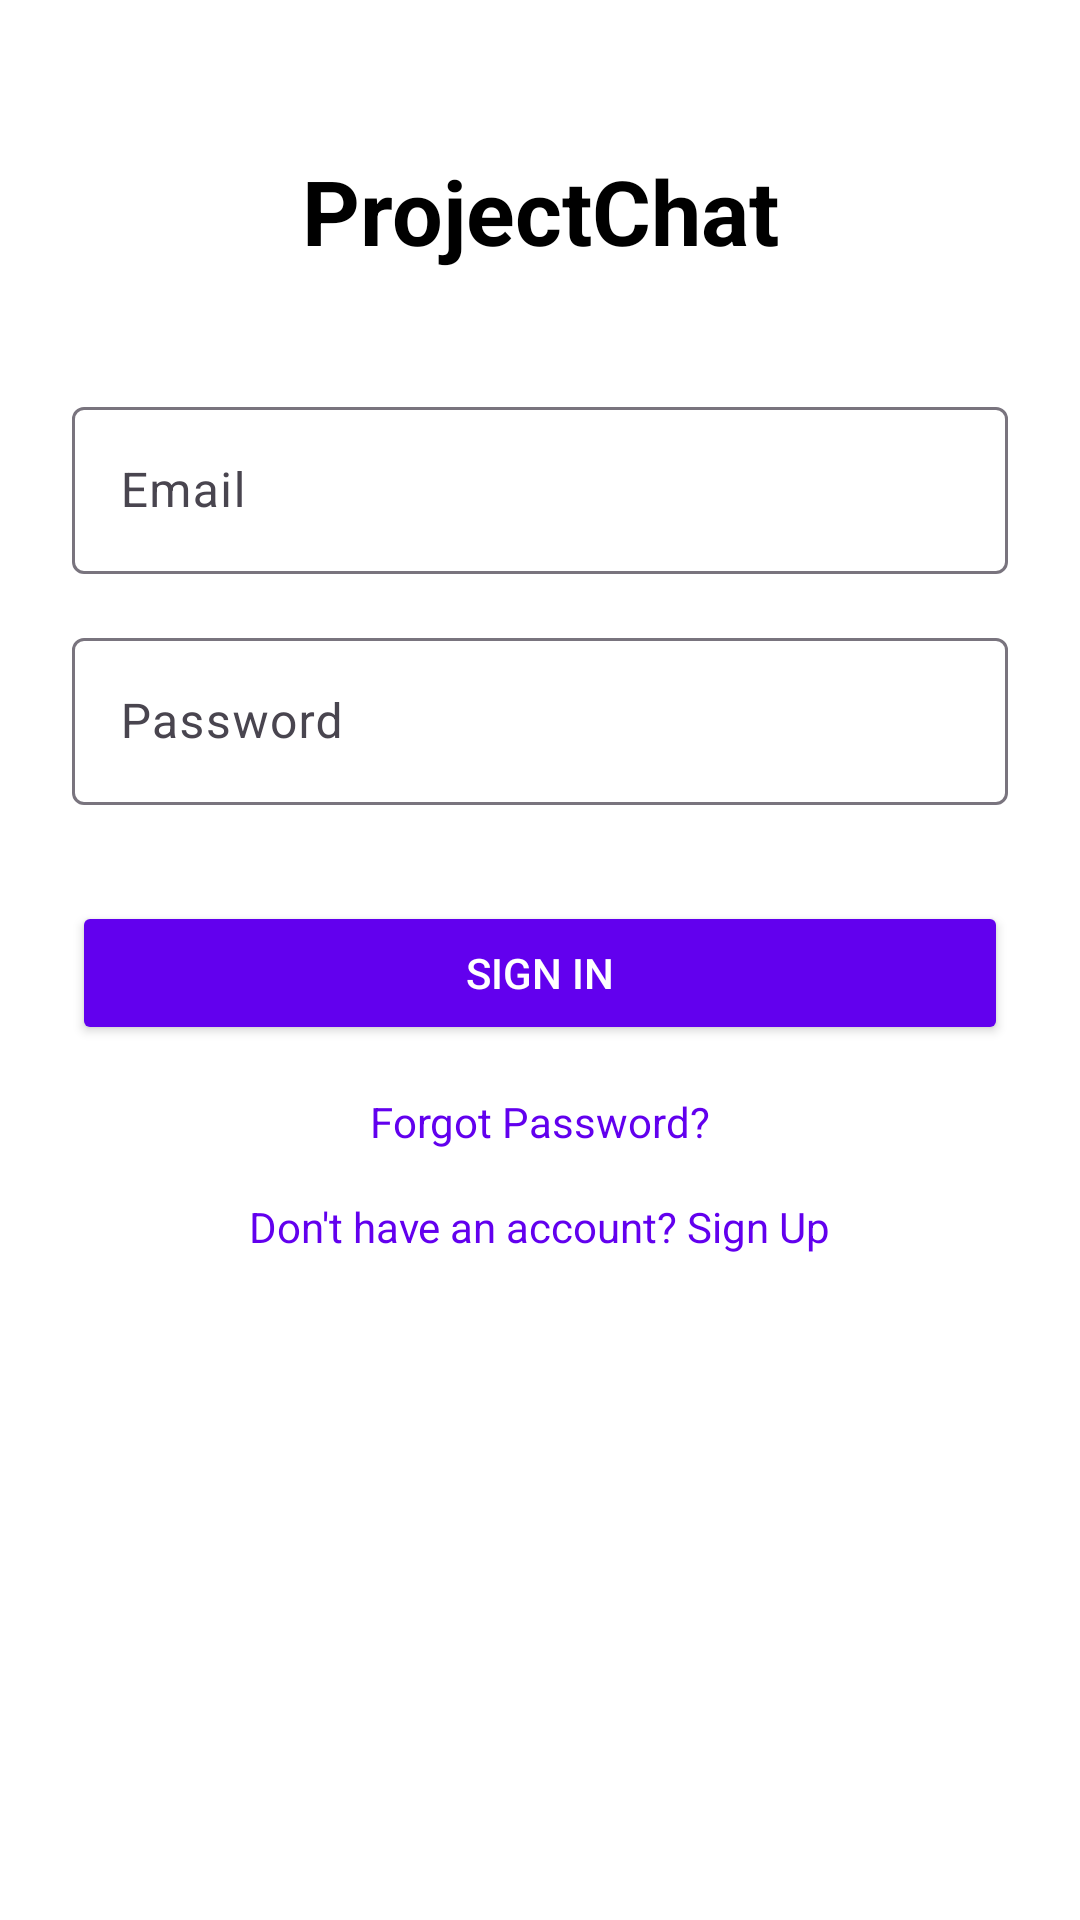

Reconstruct the res/layout file that produces this screen, plus the resources it refers to.
<!-- AndroidManifest.xml: application theme Theme.ProjectChat -->
<!-- res/layout/activity_sign_in.xml -->
<?xml version="1.0" encoding="utf-8"?>
<androidx.constraintlayout.widget.ConstraintLayout xmlns:android="http://schemas.android.com/apk/res/android"
    xmlns:app="http://schemas.android.com/apk/res-auto"
    xmlns:tools="http://schemas.android.com/tools"
    android:layout_width="match_parent"
    android:layout_height="match_parent"
    android:background="@color/white"
    tools:context=".SignInActivity">

    
    <TextView
        android:id="@+id/textViewAppName"
        android:layout_width="wrap_content"
        android:layout_height="wrap_content"
        android:text="ProjectChat"
        android:textSize="30sp"
        android:textColor="@color/black"
        android:textStyle="bold"
        app:layout_constraintTop_toTopOf="parent"
        app:layout_constraintStart_toStartOf="parent"
        app:layout_constraintEnd_toEndOf="parent"
        android:layout_marginTop="50dp" />

    
    <com.google.android.material.textfield.TextInputLayout
        android:id="@+id/textInputLayoutEmail"
        android:layout_width="0dp"
        android:layout_height="wrap_content"
        android:layout_marginTop="40dp"
        app:layout_constraintTop_toBottomOf="@id/textViewAppName"
        app:layout_constraintStart_toStartOf="parent"
        app:layout_constraintEnd_toEndOf="parent"
        android:layout_marginStart="24dp"
        android:layout_marginEnd="24dp">

        <com.google.android.material.textfield.TextInputEditText
            android:id="@+id/editTextloginEmail"
            android:layout_width="match_parent"
            android:layout_height="wrap_content"
            android:hint="Email"
            android:inputType="textEmailAddress" />
    </com.google.android.material.textfield.TextInputLayout>

    
    <com.google.android.material.textfield.TextInputLayout
        android:id="@+id/textInputLayoutPassword"
        android:layout_width="0dp"
        android:layout_height="wrap_content"
        android:layout_marginTop="16dp"
        app:layout_constraintTop_toBottomOf="@id/textInputLayoutEmail"
        app:layout_constraintStart_toStartOf="parent"
        app:layout_constraintEnd_toEndOf="parent"
        android:layout_marginStart="24dp"
        android:layout_marginEnd="24dp">

        <com.google.android.material.textfield.TextInputEditText
            android:id="@+id/editTextloginPassword"
            android:layout_width="match_parent"
            android:layout_height="wrap_content"
            android:hint="Password"
            android:inputType="textPassword" />
    </com.google.android.material.textfield.TextInputLayout>

    
    <Button
        android:id="@+id/buttonSignIn"
        android:layout_width="0dp"
        android:layout_height="wrap_content"
        android:layout_marginTop="32dp"
        android:text="Sign In"
        android:textColor="@color/white"
        android:backgroundTint="@color/purple_500"
        app:layout_constraintTop_toBottomOf="@id/textInputLayoutPassword"
        app:layout_constraintStart_toStartOf="parent"
        app:layout_constraintEnd_toEndOf="parent"
        android:layout_marginStart="24dp"
        android:layout_marginEnd="24dp" />

    
    <TextView
        android:id="@+id/textViewForgotPassword"
        android:layout_width="wrap_content"
        android:layout_height="wrap_content"
        android:text="Forgot Password?"
        android:textColor="@color/purple_500"
        android:layout_marginTop="16dp"
        app:layout_constraintTop_toBottomOf="@id/buttonSignIn"
        app:layout_constraintStart_toStartOf="parent"
        app:layout_constraintEnd_toEndOf="parent" />

    
    <TextView
        android:id="@+id/textViewSignUp"
        android:layout_width="wrap_content"
        android:layout_height="wrap_content"
        android:text="Don't have an account? Sign Up"
        android:textColor="@color/purple_500"
        android:layout_marginTop="16dp"
        app:layout_constraintTop_toBottomOf="@id/textViewForgotPassword"
        app:layout_constraintStart_toStartOf="parent"
        app:layout_constraintEnd_toEndOf="parent"
        android:layout_marginBottom="32dp" />

</androidx.constraintlayout.widget.ConstraintLayout>
<!-- resources referenced by this layout -->
<resources>
  <color name="black">#000000</color>
  <color name="purple_500">#6200EE</color>
  <color name="white">#FFFFFF</color>
  <style name="Theme.ProjectChat" parent="Base.Theme.ProjectChat" />
  <style name="Base.Theme.ProjectChat" parent="Theme.Material3.DayNight.NoActionBar">
          
          
      </style>
</resources>
